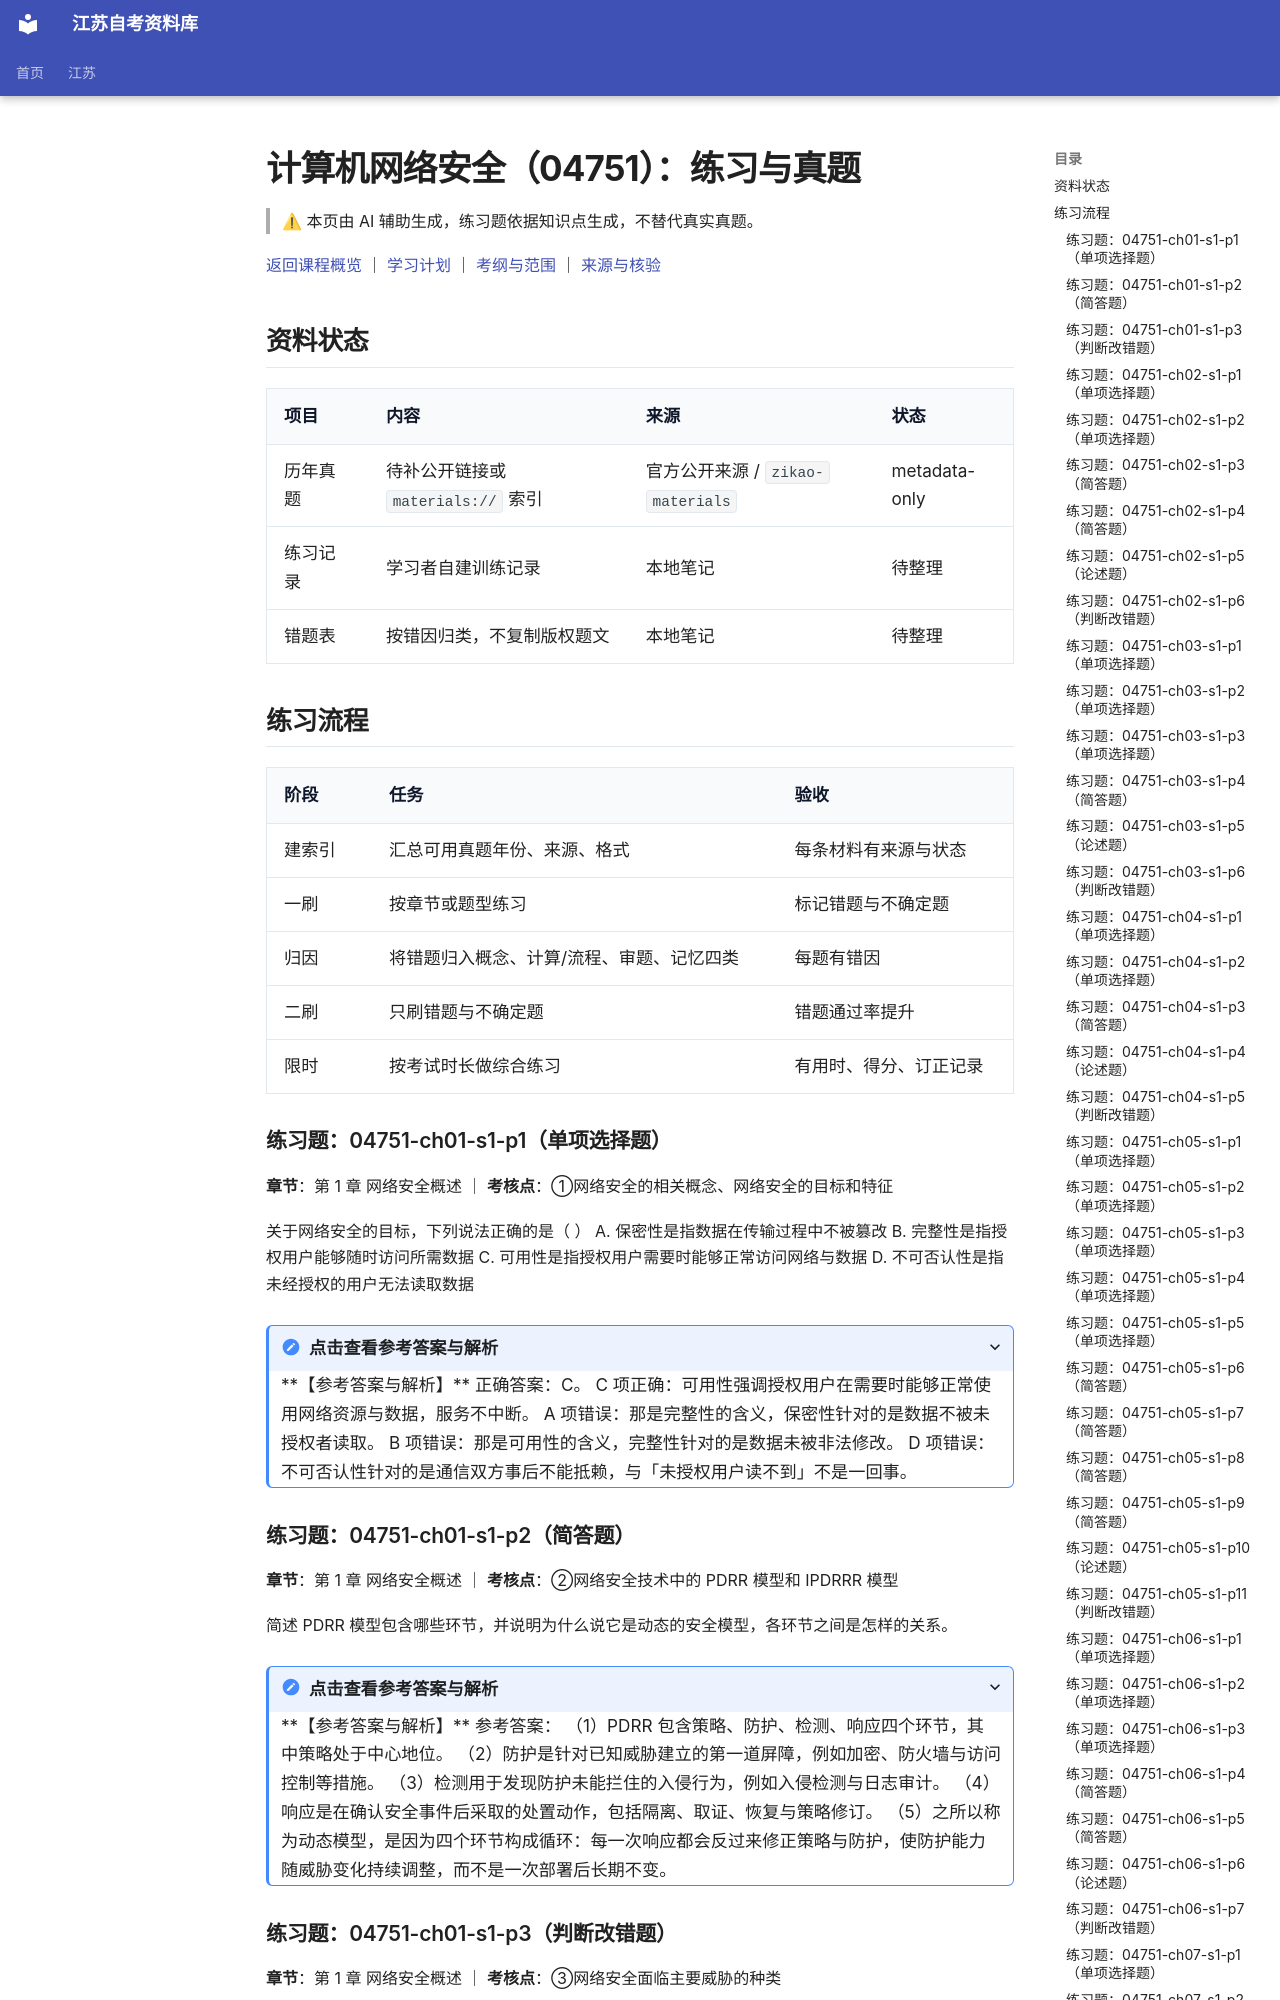

repository: SuperCatQR/jiangsu-zikao-aio · page: jiangsu/courses/04751/practice/index.html · generator: mkdocs

# 计算机网络安全（04751）：练习与真题
<!-- generated by scripts/build-course-content.py; do not edit -->

> ⚠ 本页由 AI 辅助生成，练习题依据知识点生成，不替代真实真题。

[返回课程概览](index.md) ｜ [学习计划](plan.md) ｜ [考纲与范围](syllabus.md) ｜ [来源与核验](sources.md)

## 资料状态

| 项目 | 内容 | 来源 | 状态 |
| --- | --- | --- | --- |
| 历年真题 | 待补公开链接或 `materials://` 索引 | 官方公开来源 / `zikao-materials` | metadata-only |
| 练习记录 | 学习者自建训练记录 | 本地笔记 | 待整理 |
| 错题表 | 按错因归类，不复制版权题文 | 本地笔记 | 待整理 |

## 练习流程

| 阶段 | 任务 | 验收 |
| --- | --- | --- |
| 建索引 | 汇总可用真题年份、来源、格式 | 每条材料有来源与状态 |
| 一刷 | 按章节或题型练习 | 标记错题与不确定题 |
| 归因 | 将错题归入概念、计算/流程、审题、记忆四类 | 每题有错因 |
| 二刷 | 只刷错题与不确定题 | 错题通过率提升 |
| 限时 | 按考试时长做综合练习 | 有用时、得分、订正记录 |

### 练习题：04751-ch01-s1-p1（单项选择题）

**章节**：第 1 章 网络安全概述 ｜ **考核点**：①网络安全的相关概念、网络安全的目标和特征

关于网络安全的目标，下列说法正确的是（    ）
A. 保密性是指数据在传输过程中不被篡改
B. 完整性是指授权用户能够随时访问所需数据
C. 可用性是指授权用户需要时能够正常访问网络与数据
D. 不可否认性是指未经授权的用户无法读取数据

<details>
<summary>点击查看参考答案与解析</summary>

**【参考答案与解析】**

正确答案：C。
C 项正确：可用性强调授权用户在需要时能够正常使用网络资源与数据，服务不中断。
A 项错误：那是完整性的含义，保密性针对的是数据不被未授权者读取。
B 项错误：那是可用性的含义，完整性针对的是数据未被非法修改。
D 项错误：不可否认性针对的是通信双方事后不能抵赖，与「未授权用户读不到」不是一回事。

</details>

<!-- ai-block 04751-ch01-s1-p1/drill | generator=agent/drill_point.v1 | evidence_refs=syllabus:04751#L92 | review_state=machine_draft -->

### 练习题：04751-ch01-s1-p2（简答题）

**章节**：第 1 章 网络安全概述 ｜ **考核点**：②网络安全技术中的 PDRR 模型和 IPDRRR 模型

简述 PDRR 模型包含哪些环节，并说明为什么说它是动态的安全模型，各环节之间是怎样的关系。

<details>
<summary>点击查看参考答案与解析</summary>

**【参考答案与解析】**

参考答案：
（1）PDRR 包含策略、防护、检测、响应四个环节，其中策略处于中心地位。
（2）防护是针对已知威胁建立的第一道屏障，例如加密、防火墙与访问控制等措施。
（3）检测用于发现防护未能拦住的入侵行为，例如入侵检测与日志审计。
（4）响应是在确认安全事件后采取的处置动作，包括隔离、取证、恢复与策略修订。
（5）之所以称为动态模型，是因为四个环节构成循环：每一次响应都会反过来修正策略与防护，使防护能力随威胁变化持续调整，而不是一次部署后长期不变。

</details>

<!-- ai-block 04751-ch01-s1-p2/drill | generator=agent/drill_point.v1 | evidence_refs=syllabus:04751#L92 | review_state=machine_draft -->

### 练习题：04751-ch01-s1-p3（判断改错题）

**章节**：第 1 章 网络安全概述 ｜ **考核点**：③网络安全面临主要威胁的种类

网络安全面临的主要威胁只来自网络外部，内部人员的越权访问与误操作不属于主要威胁。（    ）

<details>
<summary>点击查看参考答案与解析</summary>

**【参考答案与解析】**

参考答案：错误。
「只来自网络外部，内部人员的越权访问与误操作不属于主要威胁」应改为「既来自网络外部，也来自网络内部，内部人员的越权访问与误操作同样是主要威胁」。
解析：内部人员通常掌握合法账号并对系统结构有所了解，其越权访问、违规外联与误操作造成的泄露或破坏往往更隐蔽、更难追查，因此内部威胁与外部攻击并列为网络安全的主要威胁来源。

</details>

<!-- ai-block 04751-ch01-s1-p3/drill | generator=agent/drill_point.v1 | evidence_refs=syllabus:04751#L92 | review_state=machine_draft -->
